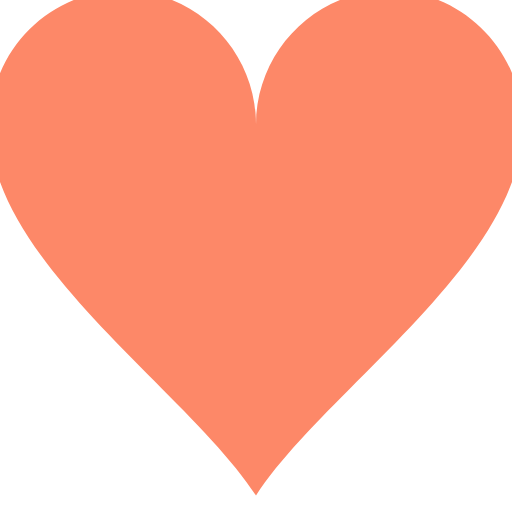
t = 0.00 s
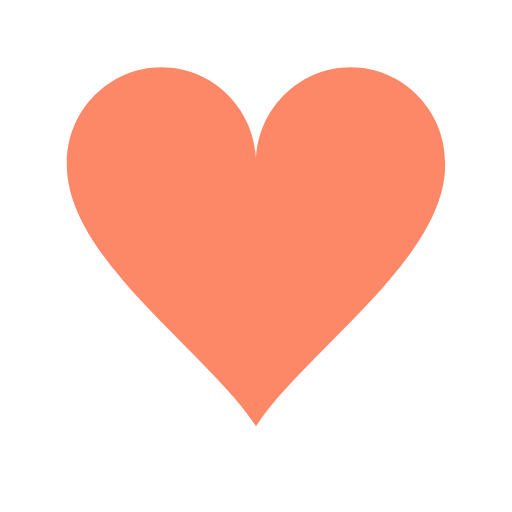
t = 0.15 s
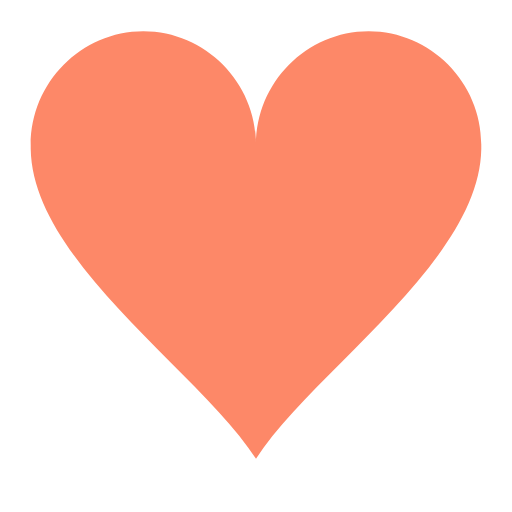
t = 0.30 s
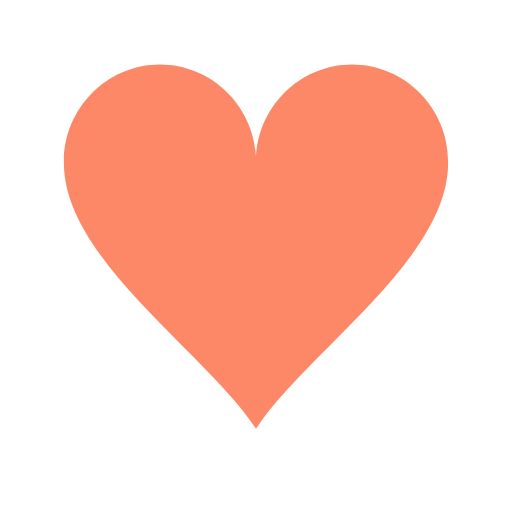
t = 0.48 s
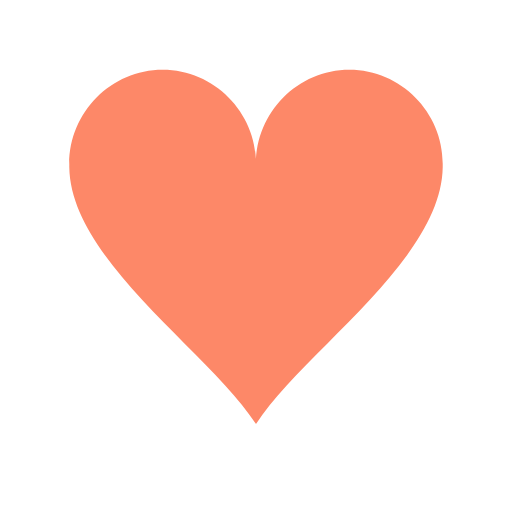
t = 0.65 s
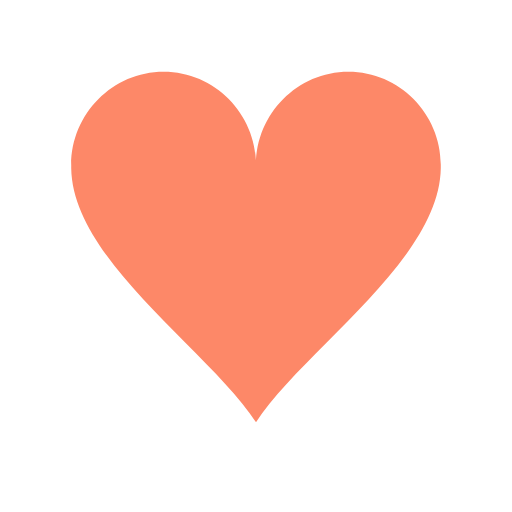
t = 0.83 s

The animated SVG that drew these frames (rendered in a browser with its animation timeline set to each time). Animation: 1 SMIL element (animateTransform=1); one cycle of 1.00 s, repeats indefinitely.

<?xml version="1.0" encoding="utf-8"?><svg width='120px' height='120px' xmlns="http://www.w3.org/2000/svg" viewBox="0 0 100 100" preserveAspectRatio="xMidYMid" class="uil-heart"><rect x="0" y="0" width="100" height="100" fill="none" class="bk"></rect><g transform="translate(50 50)"><g><g transform="translate(-50 -50)"><path d="M90,30.2c0-11-9-20.1-20-20.1s-20,9.1-20,20.2c0,0.2,0-0.3,0,0.7H50c0-1,0-0.6,0-0.8c0-11-9-20.1-20-20.1s-20,9.1-20,20.2 c0,0.2,0-0.3,0,0.7h0c0.3,20,30,39.5,40,55c10-15.5,39.7-35,40-55h0C90,30,90,30.4,90,30.2z" fill="#fd8868"></path></g><animateTransform attributeName="transform" type="scale" from="1.3" to="0.9" dur="1s" repeatCount="indefinite" calcMode="spline" values="1.3;0.9;1.1;0.9" keyTimes="0;0.3;0.301;1" keySplines="0 0.75 0.25 1;0 1 0 1;0 .75 .25 1"></animateTransform></g></g></svg>
